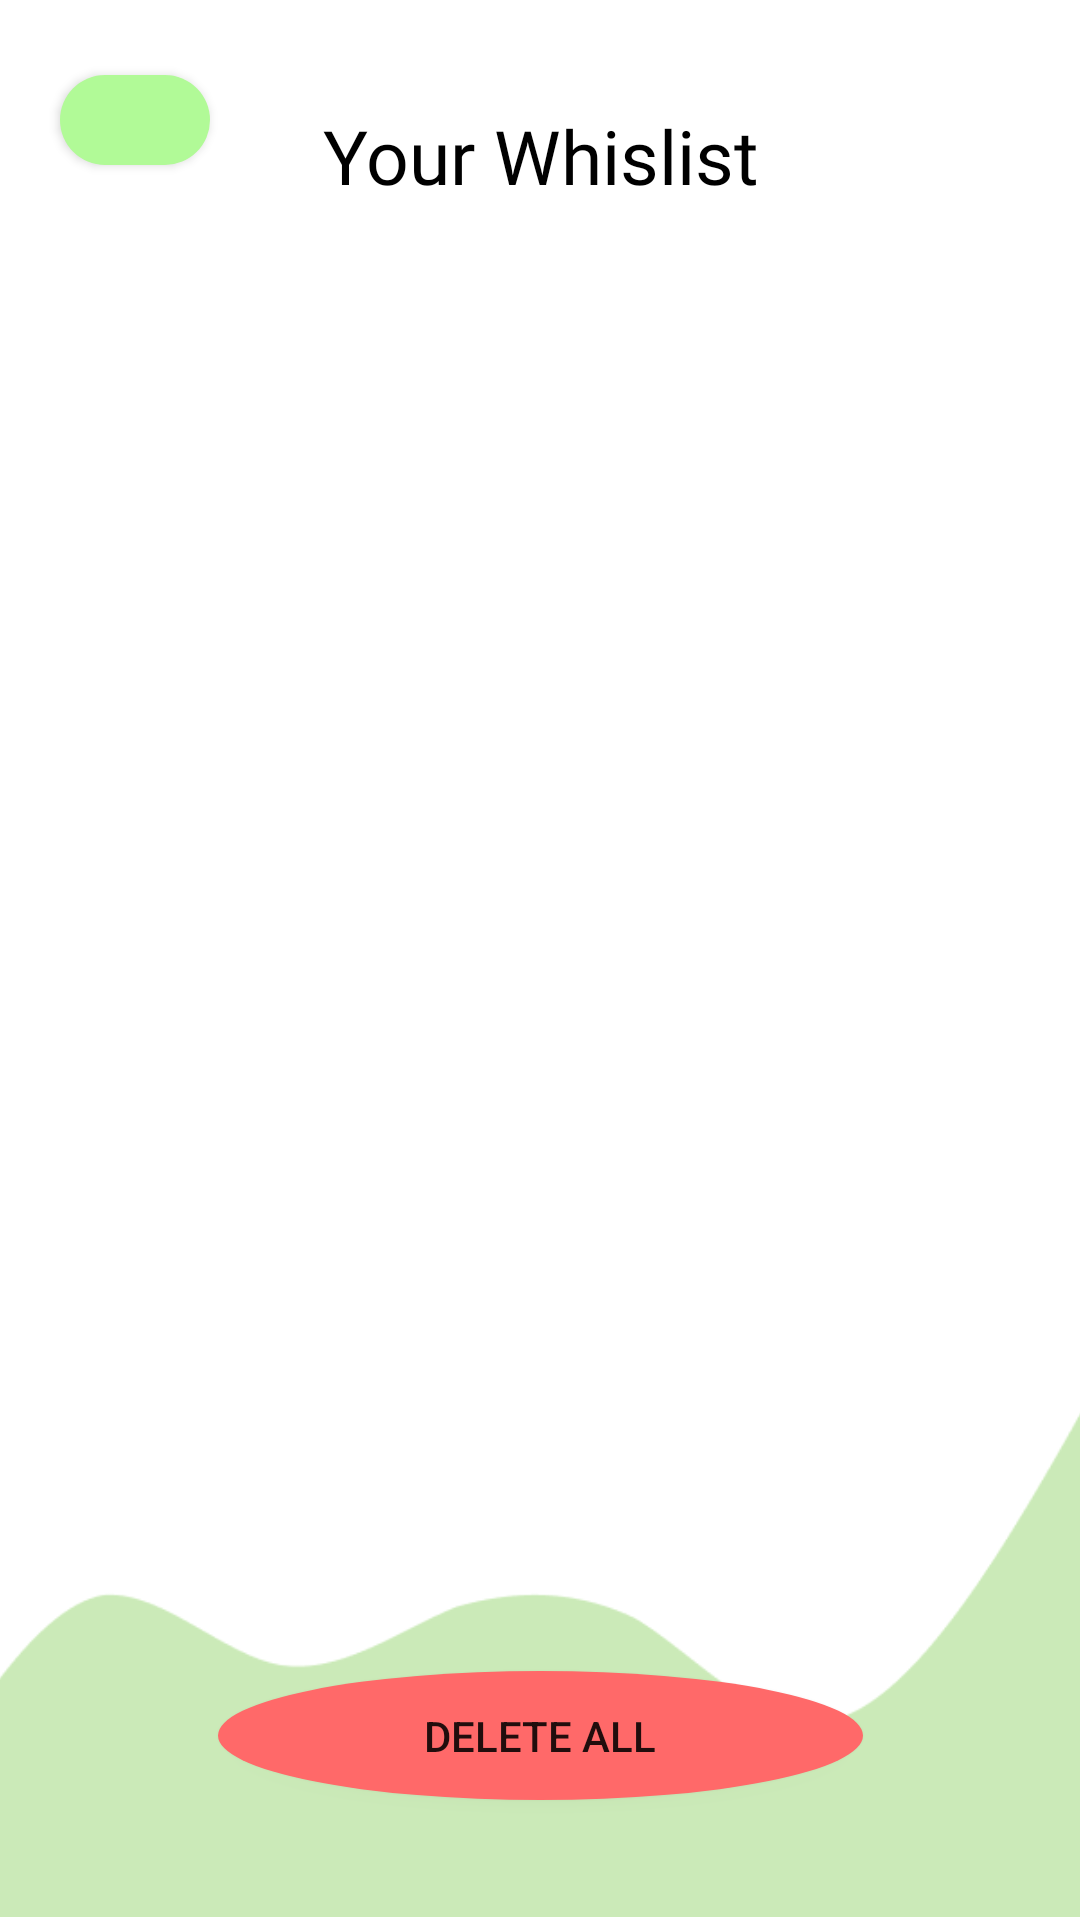

Produce the Android XML layout that renders to this screen, including the resource entries it uses.
<!-- AndroidManifest.xml: application theme AppTheme -->
<!-- res/layout/lists_page.xml -->
<?xml version="1.0" encoding="utf-8"?>
<androidx.constraintlayout.widget.ConstraintLayout xmlns:android="http://schemas.android.com/apk/res/android"
    xmlns:app="http://schemas.android.com/apk/res-auto"
    xmlns:tools="http://schemas.android.com/tools"
    android:id="@+id/backgroundLayout"
    android:layout_width="match_parent"
    android:layout_height="match_parent"
    android:background="#FFFFFF">

    <Button
        android:id="@+id/backButt"
        android:layout_width="50dp"
        android:layout_height="30dp"
        android:layout_marginStart="20dp"
        android:layout_marginTop="25dp"
        android:background="@drawable/circle_button"
        android:drawableStart="@drawable/back_arrow"
        android:paddingStart="8dp"
        android:paddingEnd="8dp"
        app:layout_constraintStart_toStartOf="parent"
        app:layout_constraintTop_toTopOf="parent"
        tools:ignore="SpeakableTextPresentCheck,TouchTargetSizeCheck" />

    <ImageView
        android:id="@+id/imageView12"
        android:layout_width="408dp"
        android:layout_height="222dp"
        app:layout_constraintBottom_toBottomOf="parent"
        app:layout_constraintEnd_toEndOf="parent"
        app:layout_constraintStart_toStartOf="parent"
        app:srcCompat="@drawable/bottom" />

    <TextView
        android:id="@+id/listTypeText"
        android:layout_width="239dp"
        android:layout_height="66dp"
        android:layout_marginTop="10dp"
        android:fontFamily="@font/roboto_medium"
        android:text="Your Whislist"
        android:textAlignment="center"
        android:textColor="@color/black"
        android:textSize="25sp"
        app:layout_constraintEnd_toEndOf="parent"
        app:layout_constraintStart_toStartOf="parent"
        app:layout_constraintTop_toTopOf="@+id/backButt" />

    <androidx.recyclerview.widget.RecyclerView
        android:id="@+id/recyclerList"
        android:layout_width="412dp"
        android:layout_height="631dp"
        app:layout_constraintBottom_toBottomOf="parent"
        app:layout_constraintEnd_toEndOf="parent"
        app:layout_constraintHorizontal_bias="1.0"
        app:layout_constraintStart_toStartOf="parent"
        app:layout_constraintTop_toBottomOf="@+id/listTypeText" />

    <Button
        android:id="@+id/deleteAllButt"
        android:layout_width="215dp"
        android:layout_height="43dp"
        android:layout_marginBottom="40dp"
        android:background="@drawable/red_button"
        android:text="Delete all"
        app:layout_constraintBottom_toBottomOf="parent"
        app:layout_constraintEnd_toEndOf="parent"
        app:layout_constraintStart_toStartOf="parent" />
</androidx.constraintlayout.widget.ConstraintLayout>
<!-- resources referenced by this layout -->
<resources>
  <!-- drawable back_arrow (drawable) -->
  <layer-list xmlns:android="http://schemas.android.com/apk/res/android">
      <item android:drawable="@android:color/transparent" />
  
      
      <item
          android:drawable="@drawable/flecha"
          android:width="30dp"
          android:height="30dp" />
  </layer-list>
  <!-- drawable bottom: png bitmap (drawable, 5209 bytes) -->
  <!-- drawable circle_button (drawable) -->
  <?xml version="1.0" encoding="utf-8"?>
  <shape
      xmlns:android="http://schemas.android.com/apk/res/android"
      android:shape="rectangle"
      android:padding="10dp">
  
      <solid android:color="#B1FA97"/>
  
      <corners
          android:bottomLeftRadius="200dp"
          android:bottomRightRadius="200dp"
          android:topLeftRadius="200dp"
          android:topRightRadius="200dp"/>
  </shape>
  <!-- drawable red_button (drawable) -->
  <?xml version="1.0" encoding="utf-8"?>
  <shape xmlns:android="http://schemas.android.com/apk/res/android"
      android:shape="oval">
      <solid android:color="#FF6969"/> 
      <size android:width="60dp" android:height="60dp"/> 
  </shape>
  <style name="AppTheme" parent="Theme.AppCompat.Light.NoActionBar" />
  <!-- not gathered from this repository: default colours our renderer supplied (Android Studio template values) -->
  <color name="black">#FF000000</color>
</resources>
